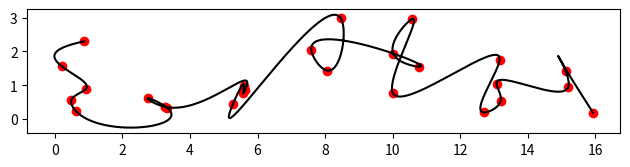

Source code (Python):
#!/usr/bin/env python3
# -*- coding: utf-8 -*-

# via https://github.com/inconvergent/sand-glyphs

import matplotlib.pyplot as plt
from numpy             import concatenate
from numpy             import column_stack
from numpy             import cos
from numpy             import linspace
from numpy             import pi
from numpy             import sin
from numpy.random      import randint
from numpy.random      import random
from numpy.random      import seed
from numpy.random      import shuffle
from scipy.interpolate import splev
from scipy.interpolate import splprep


def random_coords(x_loc, x_stretch, y_loc, y_stretch, n):

    def prepare_coord(stretch, loc, n):
        return (random(n) * stretch) + loc

    x = prepare_coord(x_stretch, x_loc, n)
    y = prepare_coord(y_stretch, y_loc, n)

    return column_stack([x, y])


def word_chain(chain_len, x_loc, x_stretch, y_loc, y_stretch, min_n, max_n):

    def rand_n(min_n, max_n):
        return randint(min_n, max_n, 1)

    def coords_shift_x(mod):
        x_shift = mod + (mod * 1.5)

        return random_coords( x_loc + x_shift
                            , x_stretch
                            , y_loc
                            , y_stretch
                            , rand_n(min_n, max_n)
                            )

    return concatenate(list(map(coords_shift_x, range(chain_len))))


def xy_to_coords(xy):
    return xy[:, 0], xy[:, 1]


def interpolate_points(x, y):
    tck, u = splprep([x, y], s=0)
    u_new  = linspace(u.min(), u.max(), 1000)
    curve  = splev(u_new, tck, der=0)
    return curve


def main():

    def init_plot():
        fig, ax = plt.subplots()
        ax.set_aspect('equal')
        return fig, ax

    def show_plot():
        plt.tight_layout()
        plt.show()

    def draw_words(ax, x, y, curve):
        ax.plot(x, y, 'ro')
        ax.plot(curve[0], curve[1], 'k-')

    seed(5)
    params = {'x_stretch': 1, 'y_stretch': 3, 'min_n': 3, 'max_n': 6}
    xy     = word_chain(chain_len=7, x_loc=0, y_loc=0, **params)
    x, y   = xy_to_coords(xy)
    curve  = interpolate_points(x, y)

    _, ax = init_plot()
    draw_words(ax, x, y, curve)
    show_plot()


if __name__ == '__main__':
    main()
